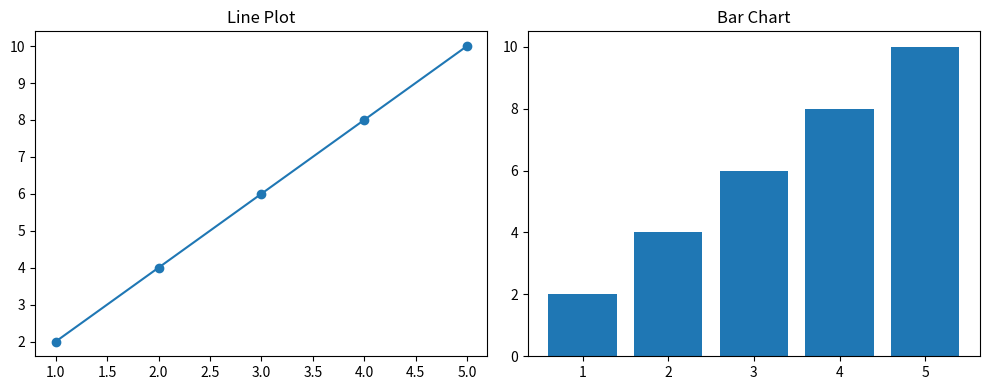

Recreate this plot in Python.
import matplotlib.pyplot as plt

x = [1, 2, 3, 4, 5]
y = [2, 4, 6, 8, 10]

plt.figure(figsize=(10,4))

plt.subplot(1,2,1)
plt.plot(x, y, marker="o")
plt.title("Line Plot")

plt.subplot(1,2,2)
plt.bar(x, y)
plt.title("Bar Chart")

plt.tight_layout()
plt.show()

print("Shravan Ramesh Vishwakarma")
